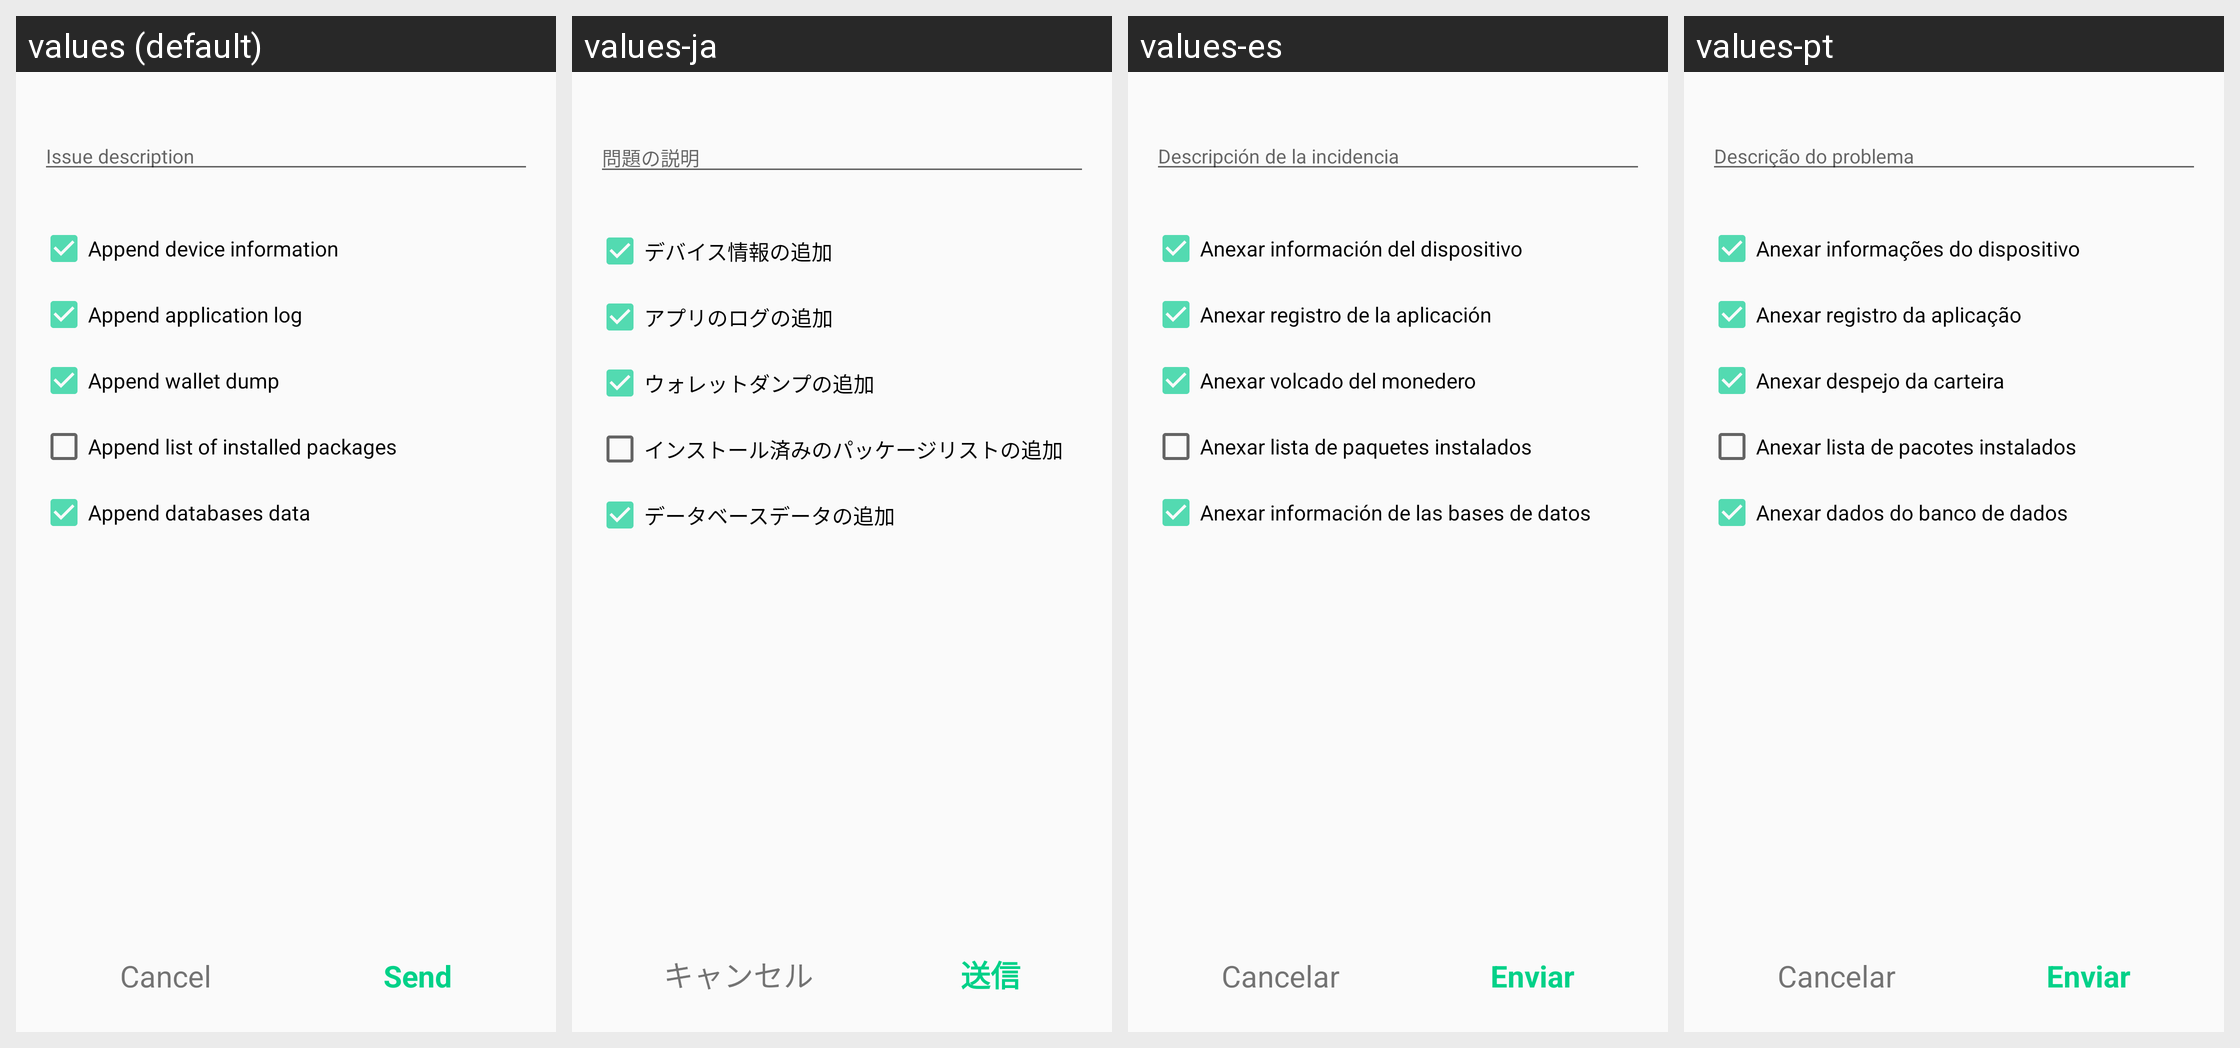

This grid shows one Android layout under several languages. Give, for every string resource on the screen, its name, the default text and each shown locale's text.
Android screen res/layout/report_issue_activity_dialog.xml rendered under 4 locales, left to right: values (default), values-ja, values-es, values-pt. Device: Nexus 5 (rendered at 1080×1920; each locale shown at half size, 540×960, under a caption strip naming it); theme AppTheme.
Other locales in the repository, not shown: values-cs, values-de, values-fi, values-fr, values-ko, values-nl, values-sk.
Strings drawn on this screen, with the default value and each locale's value (text and hints the layout hard-codes, and strings that could not be matched under every locale, appear in the picture but are not listed):

report_issue_dialog_description
  values: Issue description
  values-ja: 問題の説明
  values-es: Descripción de la incidencia
  values-pt: Descrição do problema

report_issue_dialog_collect_device_info
  values: Append device information
  values-ja: デバイス情報の追加
  values-es: Anexar información del dispositivo
  values-pt: Anexar informações do dispositivo

report_issue_dialog_collect_application_log
  values: Append application log
  values-ja: アプリのログの追加
  values-es: Anexar registro de la aplicación
  values-pt: Anexar registro da aplicação

report_issue_dialog_collect_wallet_dump
  values: Append wallet dump
  values-ja: ウォレットダンプの追加
  values-es: Anexar volcado del monedero
  values-pt: Anexar despejo da carteira

report_issue_dialog_collect_installed_packages
  values: Append list of installed packages
  values-ja: インストール済みのパッケージリストの追加
  values-es: Anexar lista de paquetes instalados
  values-pt: Anexar lista de pacotes instalados

report_issue_dialog_collect_db_data
  values: Append databases data
  values-ja: データベースデータの追加
  values-es: Anexar información de las bases de datos
  values-pt: Anexar dados do banco de dados

button_cancel
  values: Cancel
  values-ja: キャンセル
  values-es: Cancelar
  values-pt: Cancelar

btn_send
  values: Send
  values-ja: 送信
  values-es: Enviar
  values-pt: Enviar
